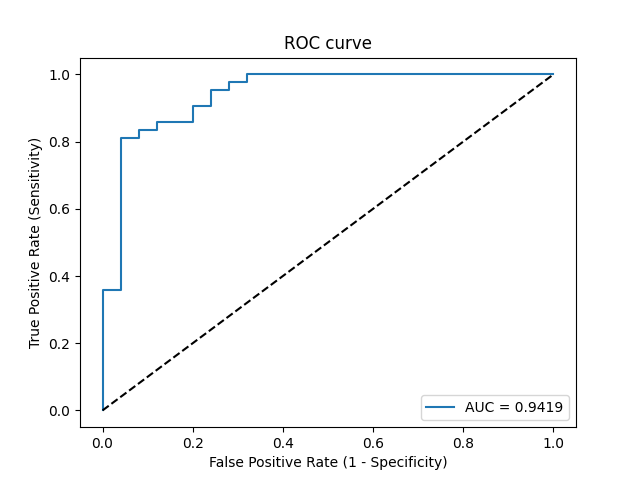

The file beside this chart, header and first rows:
Threshold, Sensitivity, Specificity, NPV, PPV
inf, 0.0, 1.0, 0.3731, 0
1, 0.02381, 1.0, 0.3788, 1.0
0.9414, 0.3571, 1.0, 0.4808, 1.0
0.911, 0.3571, 0.96, 0.4706, 0.9375
0.7213, 0.8095, 0.96, 0.75, 0.9714
0.7147, 0.8095, 0.92, 0.7419, 0.9444
0.7143, 0.8333, 0.92, 0.7667, 0.9459
0.7087, 0.8333, 0.88, 0.7586, 0.9211
0.7, 0.8571, 0.88, 0.7857, 0.9231
0.6847, 0.8571, 0.8, 0.7692, 0.878
0.6641, 0.9048, 0.8, 0.8333, 0.8837
0.6597, 0.9048, 0.76, 0.8261, 0.8636
0.6406, 0.9524, 0.76, 0.9048, 0.8696
0.639, 0.9524, 0.72, 0.9, 0.8511
0.6322, 0.9762, 0.72, 0.9474, 0.8542
0.6317, 0.9762, 0.68, 0.9444, 0.8367
0.6228, 1.0, 0.68, 1.0, 0.84
0.5161, 1.0, 0.0, 0, 0.6269
